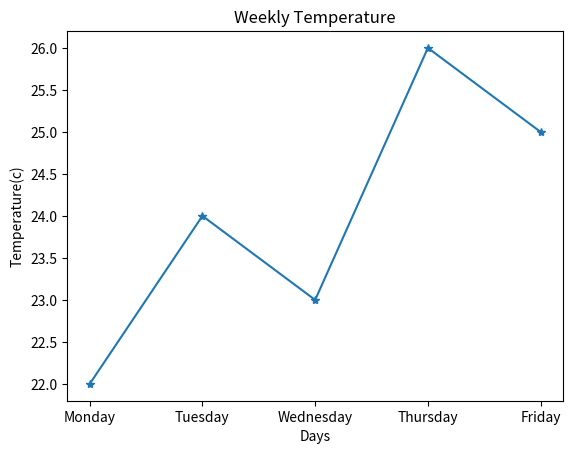

Here is the Python script that generated this plot:
import matplotlib.pyplot as plt
import numpy as np

days = ['Monday', 'Tuesday', 'Wednesday', 'Thursday', 'Friday']
temp = [22, 24, 23, 26, 25]

plt.plot(days, temp, marker='*')
plt.title("Weekly Temperature")
plt.xlabel("Days")
plt.ylabel("Temperature(c)")
plt.show()